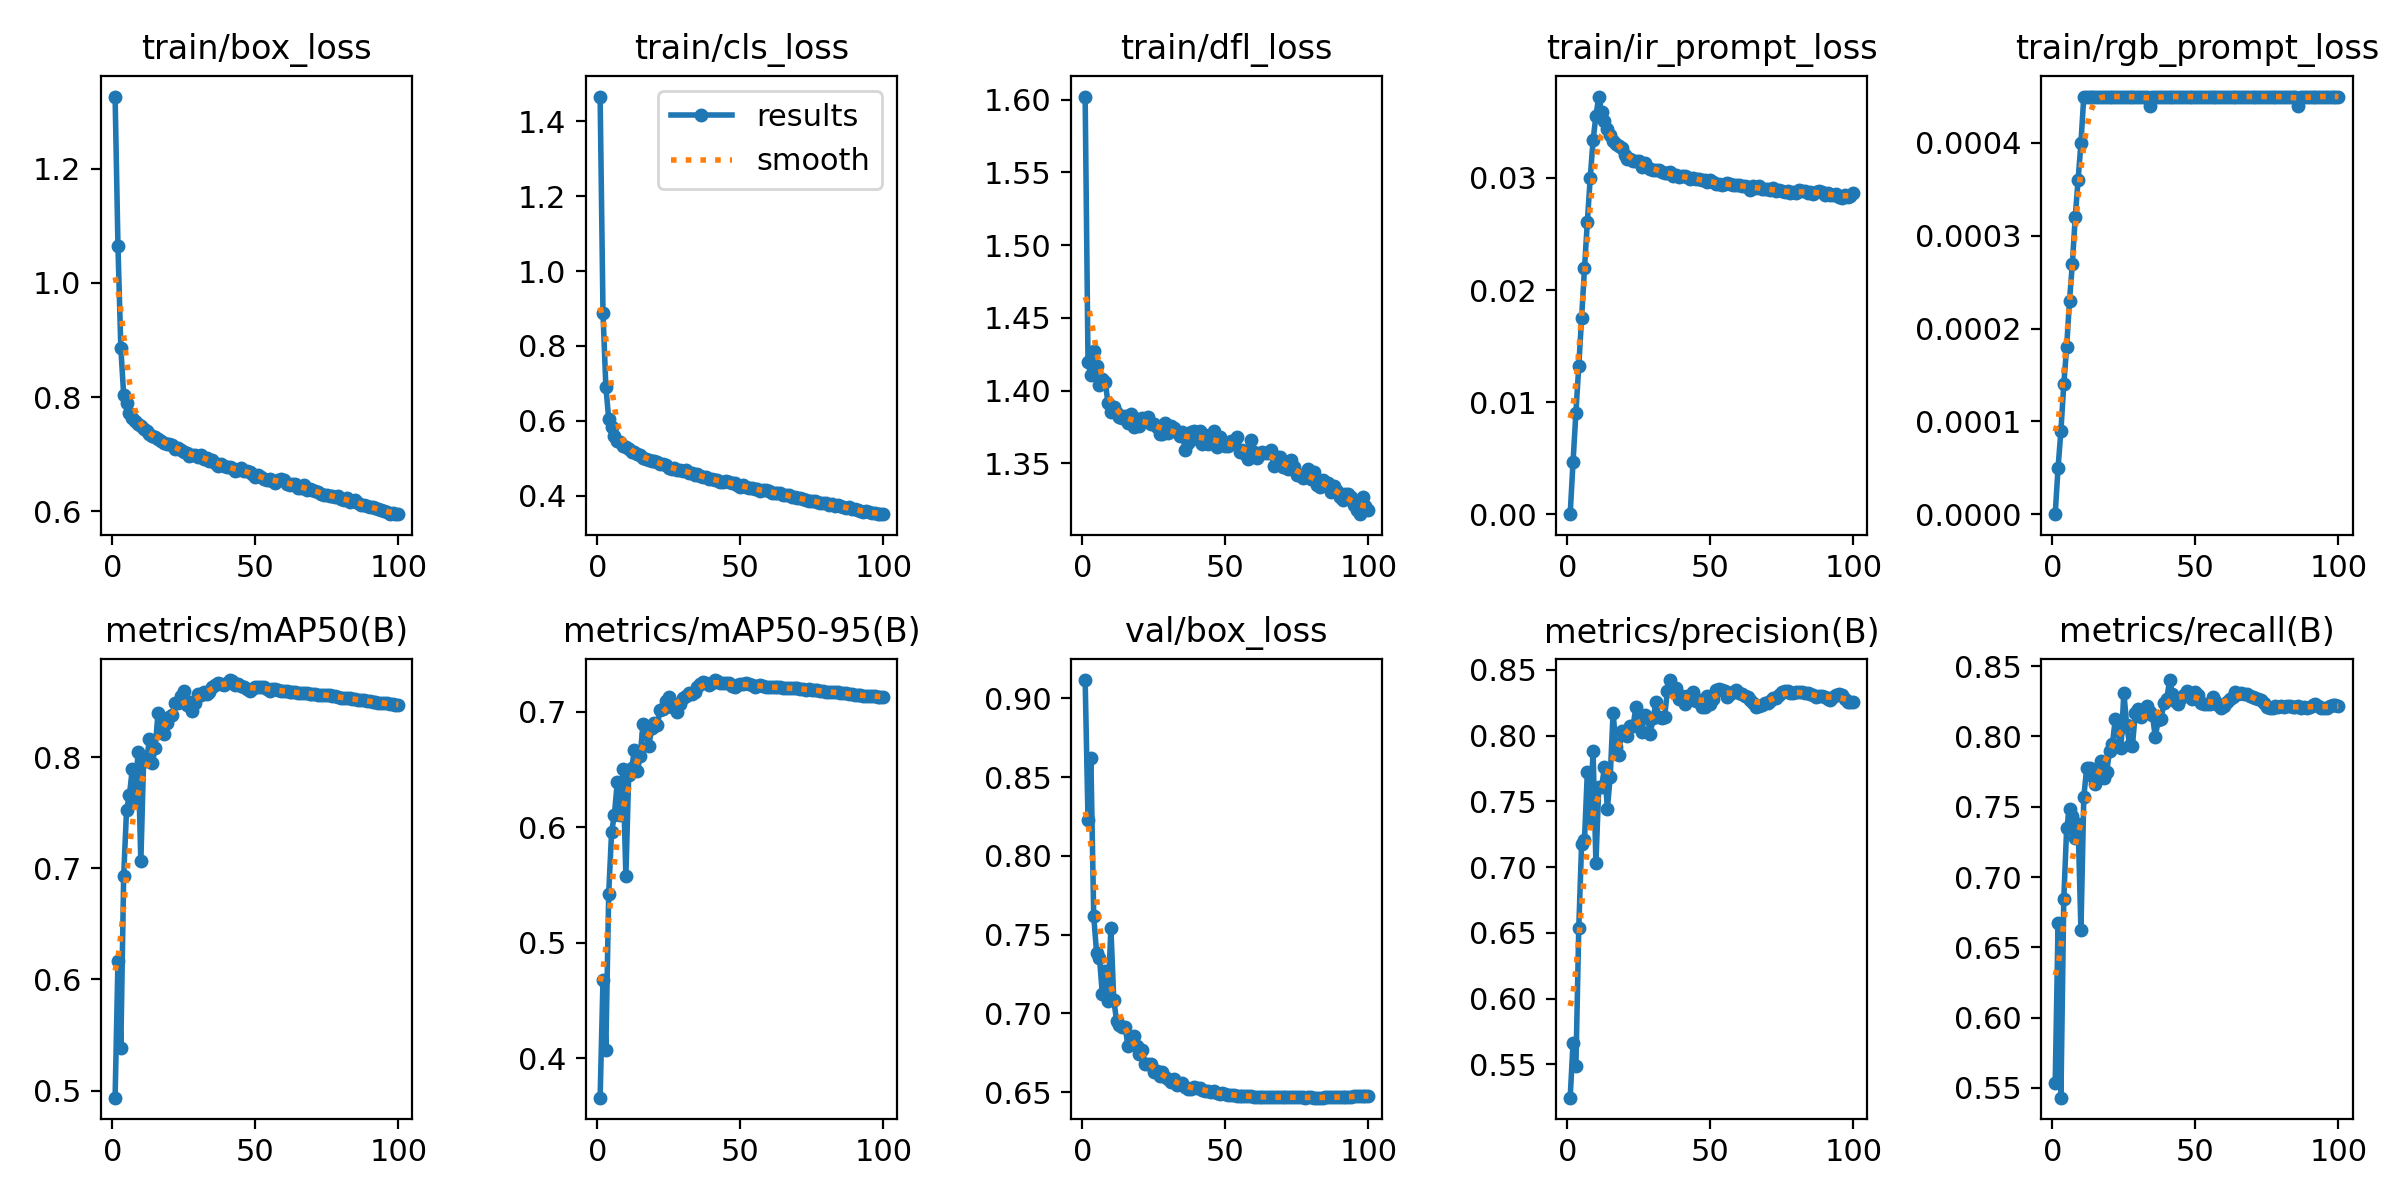

The table this chart was drawn from, first rows:
epoch, train/box_loss, train/cls_loss, train/dfl_loss, train/ir_prompt_loss, train/rgb_prompt_loss, metrics/precision(B), metrics/recall(B), metrics/mAP50(B), metrics/mAP50-95(B), val/box_loss, val/cls_loss, val/dfl_loss, val/ir_prompt_loss, val/rgb_prompt_loss, lr/pg0, lr/pg1, lr/pg2, p2/P3_ir_bg_mean, p2/P3_ir_fg_bg_gap, p2/P3_ir_fg_mean, p2/P3_ir_prompt_mean, p2/P3_ir_prompt_std, p2/P3_rgb_prompt_mean
1, 1.327, 1.466, 1.602, 0, 0, 0.5246, 0.5534, 0.4938, 0.3659, 0.9117, 0.7747, 1.526, 0, 0, 0.07011, 0.003321, 0.003321, 0.1077, 0.001061, 0.1087, 0.1077, 0.003334, 0.4947
2, 1.064, 0.8892, 1.42, 0.00466, 5e-05, 0.5661, 0.6675, 0.617, 0.4681, 0.823, 0.6504, 1.467, 0.00437, 4e-05, 0.04004, 0.006589, 0.006589, 0.116, 0.001184, 0.1172, 0.116, 0.003456, 0.4953
3, 0.8865, 0.6911, 1.411, 0.00904, 9e-05, 0.5484, 0.5431, 0.5386, 0.4076, 0.8619, 0.7323, 1.633, 0.0086, 8e-05, 0.009909, 0.00979, 0.00979, 0.149, 0.003192, 0.1522, 0.1491, 0.006272, 0.4971
4, 0.8037, 0.6054, 1.427, 0.01322, 0.00014, 0.6534, 0.6841, 0.6934, 0.5427, 0.7616, 0.5755, 1.506, 0.01283, 0.00012, 0.009703, 0.009703, 0.009703, 0.2273, 0.01746, 0.2448, 0.2279, 0.0251, 0.4999
5, 0.7888, 0.582, 1.417, 0.01752, 0.00018, 0.7179, 0.7346, 0.7522, 0.5958, 0.7385, 0.5246, 1.493, 0.01686, 0.00016, 0.009604, 0.009604, 0.009604, 0.2303, 0.02421, 0.2545, 0.231, 0.03078, 0.5031
6, 0.7727, 0.5605, 1.404, 0.02192, 0.00023, 0.7206, 0.7483, 0.7656, 0.6112, 0.7354, 0.5171, 1.499, 0.02102, 0.0002, 0.009505, 0.009505, 0.009505, 0.2314, 0.03457, 0.266, 0.2325, 0.03747, 0.5059
7, 0.7638, 0.546, 1.408, 0.02606, 0.00027, 0.7722, 0.7431, 0.7889, 0.6394, 0.7124, 0.4898, 1.499, 0.02502, 0.00024, 0.009406, 0.009406, 0.009406, 0.2287, 0.04714, 0.2759, 0.2302, 0.0447, 0.5087
8, 0.7581, 0.5434, 1.406, 0.02997, 0.00032, 0.7369, 0.7277, 0.7613, 0.6111, 0.7272, 0.5162, 1.5, 0.02877, 0.00028, 0.009307, 0.009307, 0.009307, 0.2249, 0.06661, 0.2915, 0.2269, 0.05471, 0.511
9, 0.7535, 0.5333, 1.391, 0.03334, 0.00036, 0.7883, 0.7377, 0.8044, 0.6504, 0.7081, 0.4847, 1.477, 0.03148, 0.00032, 0.009208, 0.009208, 0.009208, 0.2098, 0.112, 0.3218, 0.2132, 0.07231, 0.5132
10, 0.7493, 0.5308, 1.385, 0.03554, 0.0004, 0.7032, 0.6621, 0.7061, 0.5579, 0.7545, 0.5653, 1.549, 0.03407, 0.00036, 0.009109, 0.009109, 0.009109, 0.1661, 0.2109, 0.377, 0.1725, 0.1021, 0.5146
11, 0.7445, 0.5238, 1.389, 0.03726, 0.00045, 0.7609, 0.757, 0.8, 0.6458, 0.7088, 0.4975, 1.505, 0.03534, 0.0004, 0.00901, 0.00901, 0.00901, 0.12, 0.2998, 0.4198, 0.1291, 0.1202, 0.516
12, 0.7397, 0.5164, 1.385, 0.03585, 0.00045, 0.7613, 0.7774, 0.7967, 0.6513, 0.6951, 0.4756, 1.435, 0.03388, 0.0004, 0.008911, 0.008911, 0.008911, 0.0919, 0.3512, 0.4431, 0.1027, 0.1299, 0.5171
13, 0.7357, 0.5164, 1.382, 0.03511, 0.00045, 0.776, 0.7772, 0.8158, 0.6666, 0.6926, 0.4645, 1.453, 0.03331, 0.0004, 0.008812, 0.008812, 0.008812, 0.07838, 0.3723, 0.4507, 0.08989, 0.1346, 0.5174
14, 0.7311, 0.5122, 1.381, 0.03435, 0.00045, 0.7445, 0.7721, 0.7943, 0.6486, 0.6916, 0.4668, 1.48, 0.03286, 0.0004, 0.008713, 0.008713, 0.008713, 0.07008, 0.3872, 0.4572, 0.08198, 0.1372, 0.5179
15, 0.7304, 0.5078, 1.382, 0.03383, 0.00045, 0.7686, 0.7663, 0.8082, 0.6619, 0.6913, 0.4741, 1.474, 0.03225, 0.0004, 0.008614, 0.008614, 0.008614, 0.0657, 0.3959, 0.4616, 0.07778, 0.139, 0.518
16, 0.7261, 0.5015, 1.378, 0.03329, 0.00045, 0.8176, 0.7748, 0.8391, 0.6897, 0.6791, 0.4471, 1.463, 0.03161, 0.0004, 0.008515, 0.008515, 0.008515, 0.0619, 0.4031, 0.465, 0.07423, 0.1402, 0.5183
17, 0.7233, 0.499, 1.384, 0.03302, 0.00045, 0.7917, 0.7822, 0.8265, 0.6807, 0.681, 0.4537, 1.469, 0.03123, 0.0004, 0.008416, 0.008416, 0.008416, 0.05843, 0.4053, 0.4638, 0.07087, 0.1406, 0.5187
18, 0.7192, 0.4952, 1.375, 0.03285, 0.00045, 0.7849, 0.7704, 0.8203, 0.6708, 0.6859, 0.4579, 1.472, 0.03098, 0.0004, 0.008317, 0.008317, 0.008317, 0.05707, 0.4054, 0.4624, 0.06968, 0.141, 0.5186
19, 0.7176, 0.4934, 1.381, 0.03264, 0.00045, 0.8035, 0.7746, 0.8309, 0.6859, 0.6795, 0.4501, 1.469, 0.03066, 0.0004, 0.008218, 0.008218, 0.008218, 0.05495, 0.4076, 0.4626, 0.06757, 0.1419, 0.5187
20, 0.7175, 0.4931, 1.376, 0.03206, 0.00045, 0.8032, 0.7897, 0.8361, 0.69, 0.6746, 0.4445, 1.447, 0.03037, 0.0004, 0.008119, 0.008119, 0.008119, 0.0531, 0.4149, 0.468, 0.06572, 0.1416, 0.519
21, 0.7167, 0.4886, 1.381, 0.03171, 0.00045, 0.7994, 0.7944, 0.8376, 0.6889, 0.6767, 0.442, 1.462, 0.03022, 0.0004, 0.00802, 0.00802, 0.00802, 0.05163, 0.4168, 0.4685, 0.06417, 0.141, 0.519
22, 0.7085, 0.4856, 1.379, 0.03172, 0.00045, 0.8074, 0.8121, 0.8484, 0.7021, 0.6677, 0.4292, 1.445, 0.02982, 0.0004, 0.007921, 0.007921, 0.007921, 0.05124, 0.4201, 0.4713, 0.06415, 0.1427, 0.5191
23, 0.7108, 0.4843, 1.382, 0.03147, 0.00045, 0.8076, 0.8042, 0.8481, 0.7029, 0.6682, 0.432, 1.437, 0.02992, 0.0004, 0.007822, 0.007822, 0.007822, 0.04997, 0.4202, 0.4702, 0.06262, 0.142, 0.5187
24, 0.7073, 0.4818, 1.377, 0.03147, 0.00045, 0.8219, 0.7916, 0.8547, 0.7097, 0.6682, 0.4274, 1.438, 0.02958, 0.0004, 0.007723, 0.007723, 0.007723, 0.04872, 0.4231, 0.4718, 0.06172, 0.1426, 0.5185
25, 0.7037, 0.473, 1.377, 0.03153, 0.00045, 0.8129, 0.8312, 0.8589, 0.7129, 0.6625, 0.4242, 1.444, 0.02949, 0.0004, 0.007624, 0.007624, 0.007624, 0.0486, 0.4239, 0.4725, 0.06173, 0.1433, 0.5186
26, 0.7015, 0.4719, 1.375, 0.03096, 0.00045, 0.8027, 0.808, 0.8467, 0.7045, 0.6638, 0.4242, 1.443, 0.02941, 0.0004, 0.007525, 0.007525, 0.007525, 0.04795, 0.4297, 0.4777, 0.06099, 0.1432, 0.5186
27, 0.6974, 0.4724, 1.37, 0.03132, 0.00045, 0.8158, 0.7941, 0.849, 0.7067, 0.6606, 0.4236, 1.448, 0.02928, 0.0004, 0.007426, 0.007426, 0.007426, 0.04799, 0.4253, 0.4733, 0.0612, 0.1439, 0.5185
28, 0.6983, 0.4691, 1.37, 0.03096, 0.00045, 0.8144, 0.7934, 0.8413, 0.6999, 0.6627, 0.4244, 1.451, 0.02924, 0.0004, 0.007327, 0.007327, 0.007327, 0.04702, 0.4282, 0.4752, 0.06009, 0.1434, 0.5185
29, 0.6984, 0.4686, 1.378, 0.03083, 0.00045, 0.8016, 0.8166, 0.8486, 0.7072, 0.6594, 0.4177, 1.448, 0.02908, 0.0004, 0.007228, 0.007228, 0.007228, 0.04621, 0.4315, 0.4777, 0.05932, 0.1432, 0.5183
30, 0.6952, 0.4651, 1.371, 0.03075, 0.00045, 0.8132, 0.8193, 0.8563, 0.7124, 0.6586, 0.4148, 1.453, 0.02903, 0.0004, 0.007129, 0.007129, 0.007129, 0.04597, 0.4325, 0.4785, 0.05912, 0.1433, 0.5181
31, 0.6983, 0.467, 1.376, 0.03075, 0.00045, 0.8253, 0.8135, 0.8561, 0.7141, 0.6562, 0.4151, 1.442, 0.02888, 0.0004, 0.00703, 0.00703, 0.00703, 0.04505, 0.4296, 0.4747, 0.05812, 0.1432, 0.5184
32, 0.6918, 0.461, 1.374, 0.03068, 0.00045, 0.8143, 0.8168, 0.8585, 0.7161, 0.6586, 0.4115, 1.447, 0.02884, 0.0004, 0.006931, 0.006931, 0.006931, 0.0456, 0.4318, 0.4774, 0.0588, 0.1437, 0.5185
33, 0.6929, 0.4612, 1.371, 0.03055, 0.00045, 0.8135, 0.8217, 0.8569, 0.7154, 0.6549, 0.4107, 1.457, 0.02877, 0.0004, 0.006832, 0.006832, 0.006832, 0.04454, 0.4326, 0.4771, 0.05766, 0.1431, 0.5187
34, 0.6884, 0.456, 1.369, 0.03044, 0.00044, 0.8141, 0.8174, 0.8582, 0.7174, 0.6549, 0.4126, 1.448, 0.02866, 0.0004, 0.006733, 0.006733, 0.006733, 0.04384, 0.4351, 0.4789, 0.0571, 0.1433, 0.5188
35, 0.6904, 0.4574, 1.372, 0.03045, 0.00045, 0.8341, 0.8153, 0.8632, 0.7216, 0.6558, 0.409, 1.447, 0.0286, 0.0004, 0.006634, 0.006634, 0.006634, 0.04406, 0.435, 0.4791, 0.05723, 0.1433, 0.5187
36, 0.6845, 0.4525, 1.359, 0.03049, 0.00045, 0.8423, 0.7994, 0.8648, 0.7242, 0.6535, 0.4078, 1.442, 0.02852, 0.00039, 0.006535, 0.006535, 0.006535, 0.04366, 0.4341, 0.4777, 0.05699, 0.1433, 0.5189
37, 0.6795, 0.4488, 1.364, 0.03018, 0.00045, 0.8358, 0.8117, 0.8669, 0.7257, 0.6519, 0.4065, 1.446, 0.02845, 0.0004, 0.006436, 0.006436, 0.006436, 0.04261, 0.4379, 0.4805, 0.05596, 0.1432, 0.5187
38, 0.6829, 0.4488, 1.371, 0.03023, 0.00045, 0.8362, 0.8127, 0.8658, 0.7251, 0.652, 0.4039, 1.449, 0.02841, 0.0004, 0.006337, 0.006337, 0.006337, 0.04236, 0.4393, 0.4817, 0.05575, 0.1434, 0.5184
39, 0.679, 0.444, 1.373, 0.0301, 0.00045, 0.8276, 0.8235, 0.8646, 0.7233, 0.6534, 0.404, 1.445, 0.02833, 0.0004, 0.006238, 0.006238, 0.006238, 0.04264, 0.4394, 0.4821, 0.05612, 0.1436, 0.5184
40, 0.6776, 0.4451, 1.367, 0.03013, 0.00045, 0.8304, 0.8263, 0.8663, 0.7255, 0.6528, 0.4033, 1.447, 0.02829, 0.0004, 0.006139, 0.006139, 0.006139, 0.04183, 0.4387, 0.4806, 0.05524, 0.1435, 0.5186
41, 0.6777, 0.4413, 1.372, 0.03019, 0.00045, 0.8238, 0.8401, 0.8692, 0.7277, 0.6527, 0.4025, 1.447, 0.02826, 0.00039, 0.00604, 0.00604, 0.00604, 0.04269, 0.4401, 0.4828, 0.0562, 0.1442, 0.5188
42, 0.675, 0.4414, 1.364, 0.03004, 0.00045, 0.8302, 0.8301, 0.8684, 0.7272, 0.6517, 0.4023, 1.446, 0.02819, 0.00039, 0.005941, 0.005941, 0.005941, 0.04219, 0.4406, 0.4828, 0.05565, 0.1439, 0.5184
43, 0.6697, 0.4372, 1.37, 0.02988, 0.00045, 0.8302, 0.8249, 0.8651, 0.7251, 0.6505, 0.4023, 1.452, 0.02817, 0.00039, 0.005842, 0.005842, 0.005842, 0.04094, 0.4437, 0.4847, 0.05453, 0.1434, 0.5187
44, 0.6716, 0.4358, 1.363, 0.03, 0.00045, 0.8329, 0.8232, 0.8656, 0.7253, 0.6506, 0.4025, 1.447, 0.02813, 0.00039, 0.005743, 0.005743, 0.005743, 0.04178, 0.4439, 0.4857, 0.05549, 0.1448, 0.5188
45, 0.6749, 0.4379, 1.366, 0.02987, 0.00045, 0.8266, 0.8274, 0.8639, 0.7248, 0.6502, 0.403, 1.445, 0.02809, 0.00039, 0.005644, 0.005644, 0.005644, 0.04108, 0.4422, 0.4832, 0.05453, 0.1432, 0.519
46, 0.671, 0.4356, 1.372, 0.02986, 0.00045, 0.8271, 0.8292, 0.8633, 0.7247, 0.6505, 0.4031, 1.446, 0.02805, 0.00039, 0.005545, 0.005545, 0.005545, 0.04107, 0.4417, 0.4828, 0.05446, 0.1434, 0.519
47, 0.6708, 0.4327, 1.362, 0.02979, 0.00045, 0.8216, 0.8323, 0.8613, 0.7229, 0.6493, 0.4032, 1.444, 0.02802, 0.00039, 0.005446, 0.005446, 0.005446, 0.041, 0.4461, 0.487, 0.05458, 0.1444, 0.5189
48, 0.6688, 0.4329, 1.368, 0.02981, 0.00045, 0.8216, 0.83, 0.8597, 0.7216, 0.6488, 0.4023, 1.447, 0.02798, 0.00039, 0.005347, 0.005347, 0.005347, 0.04047, 0.4423, 0.4828, 0.05397, 0.1434, 0.5187
49, 0.6656, 0.4282, 1.363, 0.02963, 0.00045, 0.8301, 0.8266, 0.8614, 0.7234, 0.6493, 0.4012, 1.451, 0.02795, 0.00039, 0.005248, 0.005248, 0.005248, 0.04016, 0.4467, 0.4869, 0.05375, 0.1439, 0.5185
50, 0.6597, 0.4235, 1.362, 0.02977, 0.00045, 0.8239, 0.8317, 0.8629, 0.7245, 0.6489, 0.4, 1.451, 0.02793, 0.00039, 0.005149, 0.005149, 0.005149, 0.03991, 0.4459, 0.4858, 0.0537, 0.1441, 0.5186
51, 0.6634, 0.428, 1.362, 0.02966, 0.00045, 0.8277, 0.8295, 0.8625, 0.7246, 0.6484, 0.3999, 1.45, 0.02789, 0.00039, 0.00505, 0.00505, 0.00505, 0.04042, 0.4466, 0.487, 0.05413, 0.1446, 0.5185
52, 0.6596, 0.4236, 1.365, 0.02946, 0.00045, 0.8345, 0.8239, 0.8632, 0.725, 0.6483, 0.3995, 1.45, 0.02786, 0.00039, 0.004951, 0.004951, 0.004951, 0.03936, 0.4467, 0.4861, 0.05285, 0.1428, 0.5188
53, 0.6569, 0.4203, 1.365, 0.02949, 0.00045, 0.8354, 0.8227, 0.8627, 0.7243, 0.6483, 0.3994, 1.45, 0.02784, 0.00039, 0.004852, 0.004852, 0.004852, 0.0397, 0.4501, 0.4898, 0.05336, 0.144, 0.5188
54, 0.6552, 0.4193, 1.368, 0.02938, 0.00045, 0.8346, 0.8232, 0.8609, 0.7231, 0.6479, 0.3999, 1.452, 0.02782, 0.00039, 0.004753, 0.004753, 0.004753, 0.03947, 0.4499, 0.4893, 0.05313, 0.1439, 0.5186
55, 0.6563, 0.4162, 1.358, 0.02943, 0.00045, 0.8342, 0.8228, 0.8597, 0.7219, 0.6477, 0.3997, 1.452, 0.0278, 0.00039, 0.004654, 0.004654, 0.004654, 0.03992, 0.4511, 0.491, 0.05367, 0.1446, 0.5186
56, 0.6522, 0.4163, 1.359, 0.02952, 0.00045, 0.8297, 0.8283, 0.8608, 0.7229, 0.6476, 0.3993, 1.453, 0.02778, 0.00039, 0.004555, 0.004555, 0.004555, 0.03921, 0.4494, 0.4886, 0.05304, 0.1441, 0.5187
57, 0.649, 0.4126, 1.356, 0.02942, 0.00045, 0.8317, 0.8254, 0.8608, 0.7234, 0.6477, 0.3993, 1.453, 0.02776, 0.00039, 0.004456, 0.004456, 0.004456, 0.03945, 0.4527, 0.4922, 0.0534, 0.145, 0.5186
58, 0.6552, 0.4135, 1.353, 0.02933, 0.00045, 0.833, 0.8226, 0.8601, 0.7221, 0.6474, 0.3995, 1.454, 0.02774, 0.00039, 0.004357, 0.004357, 0.004357, 0.03929, 0.45, 0.4893, 0.05298, 0.1439, 0.5188
59, 0.6559, 0.414, 1.366, 0.02939, 0.00045, 0.8347, 0.8204, 0.8591, 0.7217, 0.6474, 0.3999, 1.453, 0.02772, 0.00039, 0.004258, 0.004258, 0.004258, 0.03835, 0.4474, 0.4858, 0.05192, 0.1428, 0.5186
60, 0.6537, 0.4113, 1.358, 0.02939, 0.00045, 0.8323, 0.8215, 0.8591, 0.7218, 0.6472, 0.3994, 1.454, 0.0277, 0.00039, 0.004159, 0.004159, 0.004159, 0.03915, 0.4513, 0.4904, 0.05303, 0.1446, 0.5186
... 40 more rows
